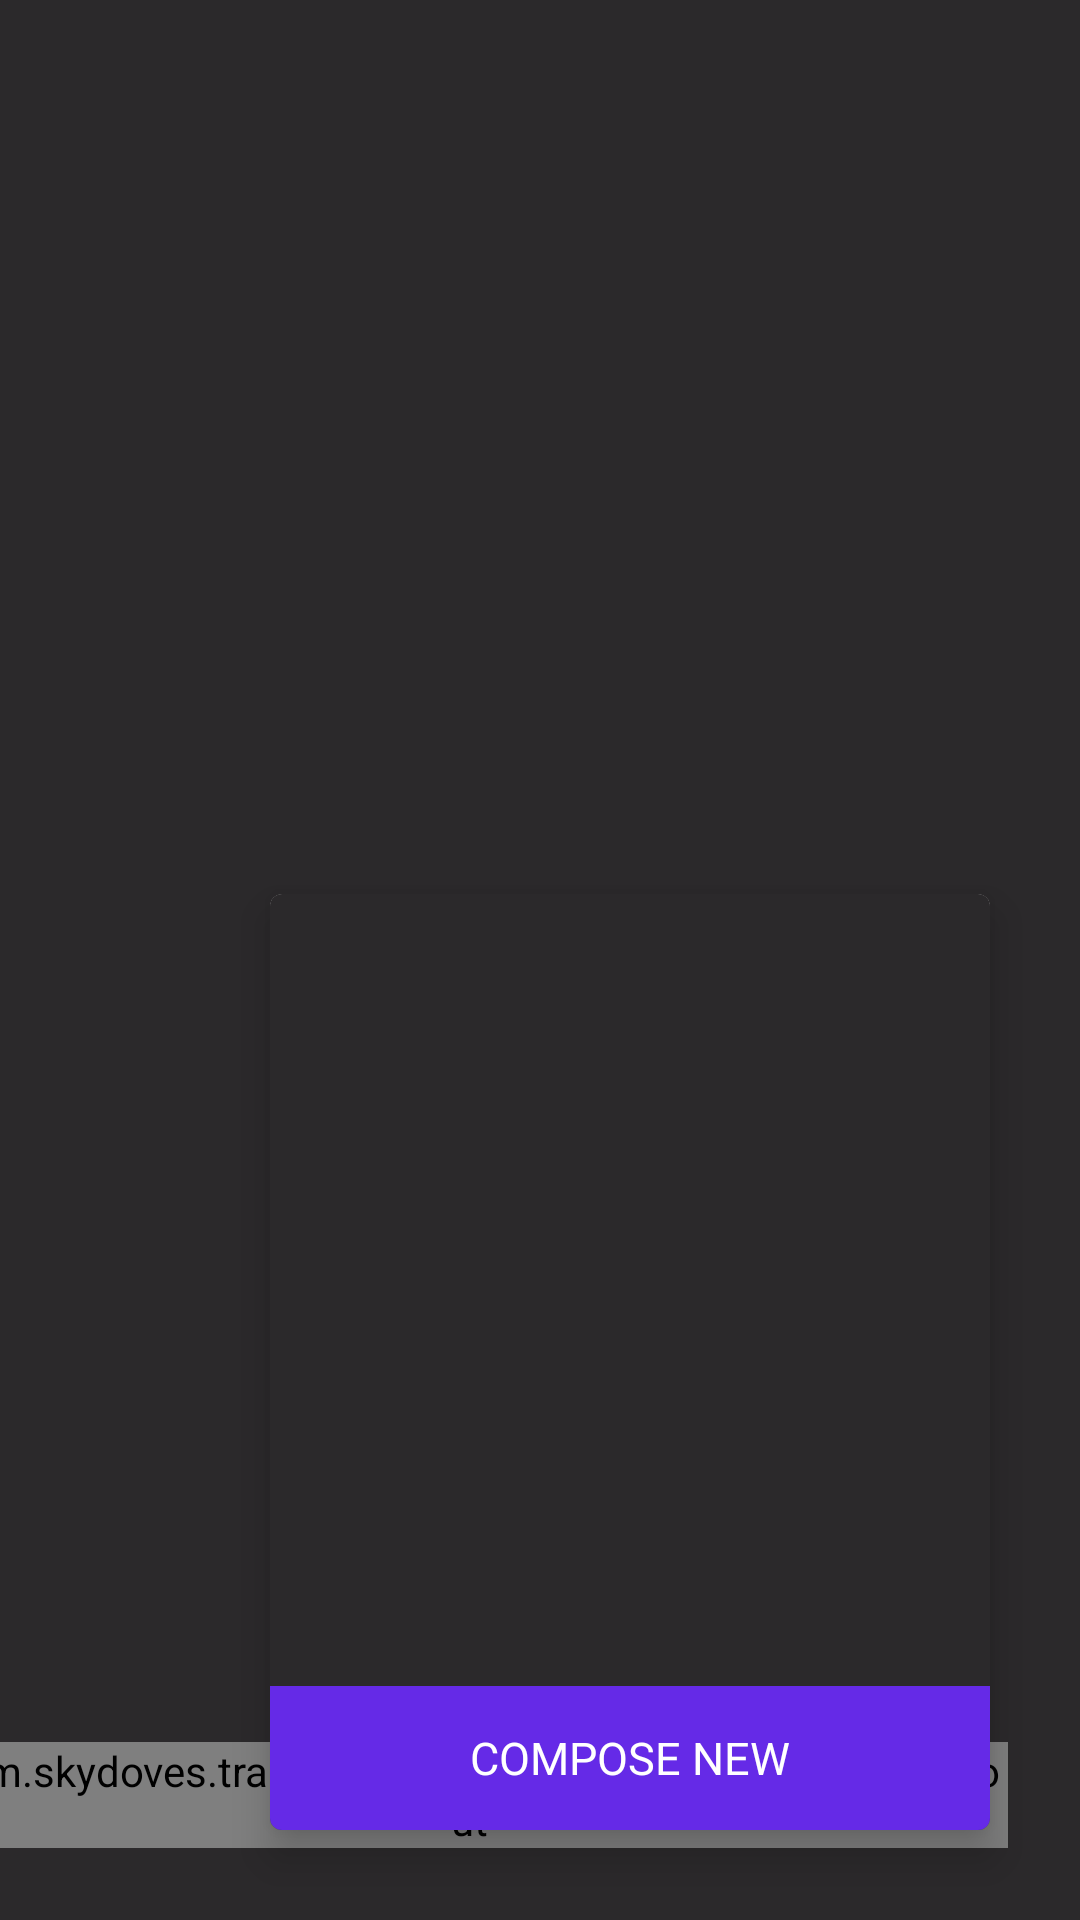

Write the Android layout XML for this screen, with the resource values it uses.
<!-- AndroidManifest.xml: application theme AppTheme -->
<!-- res/layout/fragment_home.xml -->
<?xml version="1.0" encoding="utf-8"?>
<androidx.constraintlayout.widget.ConstraintLayout xmlns:android="http://schemas.android.com/apk/res/android"
    xmlns:tools="http://schemas.android.com/tools"
    android:id="@+id/container"
    android:layout_width="match_parent"
    android:layout_height="match_parent"
    xmlns:app="http://schemas.android.com/apk/res-auto"
    android:background="@color/background">
    <androidx.recyclerview.widget.RecyclerView
        android:id="@+id/recyclerView"
        android:layout_width="match_parent"
        android:layout_height="match_parent"
        app:layoutManager="androidx.recyclerview.widget.GridLayoutManager"
        app:spanCount="2"
        android:padding="6dp"
        android:clipToPadding="false"
        tools:listitem="@layout/item_poster"/>

    <com.skydoves.transformationlayout.TransformationLayout
        android:id="@+id/transformationLayout"
        android:layout_width="wrap_content"
        android:layout_height="wrap_content"
        android:layout_marginEnd="24dp"
        android:layout_marginBottom="24dp"
        app:layout_constraintBottom_toBottomOf="parent"
        app:layout_constraintEnd_toEndOf="parent"
        app:transformation_duration="450"
        app:transformation_targetView="@+id/menu_home">

        <com.google.android.material.floatingactionbutton.FloatingActionButton
            android:id="@+id/fab"
            android:layout_width="wrap_content"
            android:layout_height="wrap_content"
            android:backgroundTint="@color/colorPrimary"
            android:src="@drawable/ic_write"
            app:borderWidth="0dp"
            app:tint="@color/white" />
    </com.skydoves.transformationlayout.TransformationLayout>
    <View
        android:id="@+id/backgroundView"
        android:layout_width="match_parent"
        android:layout_height="match_parent"
        android:alpha="0.5"
        android:background="@color/black"
        android:visibility="gone"/>
    <androidx.cardview.widget.CardView
        android:id="@+id/menu_home"
        android:layout_width="240dp"
        android:layout_height="312dp"
        android:layout_marginEnd="30dp"
        android:layout_marginBottom="30dp"
        app:cardBackgroundColor="@color/white"
        app:cardCornerRadius="4dp"
        app:cardElevation="8dp"
        app:layout_constraintBottom_toBottomOf="parent"
        app:layout_constraintEnd_toEndOf="parent">

        <LinearLayout
            android:layout_width="match_parent"
            android:layout_height="match_parent"
            android:background="@color/background"
            android:orientation="vertical">

            <androidx.recyclerview.widget.RecyclerView
                android:id="@+id/recyclerView_menu"
                android:layout_width="match_parent"
                android:layout_height="264dp"
                android:orientation="vertical"
                app:layoutManager="androidx.recyclerview.widget.LinearLayoutManager"
                tools:listitem="@layout/item_poster_menu" />

            <LinearLayout
                android:layout_width="match_parent"
                android:layout_height="48dp"
                android:background="@color/colorPrimary"
                android:gravity="center">

                <TextView
                    android:layout_width="match_parent"
                    android:layout_height="wrap_content"
                    android:drawableStart="@drawable/ic_write"
                    android:gravity="center"
                    android:paddingStart="42dp"
                    android:paddingEnd="42dp"
                    android:text="compose new"
                    android:textAllCaps="true"
                    android:textColor="@color/white"
                    android:textSize="15sp" />
            </LinearLayout>

        </LinearLayout>

    </androidx.cardview.widget.CardView>
</androidx.constraintlayout.widget.ConstraintLayout>
<!-- res/layout/item_poster.xml (included above) -->
<?xml version="1.0" encoding="utf-8"?>
<com.skydoves.transformationlayout.TransformationLayout xmlns:android="http://schemas.android.com/apk/res/android"
    xmlns:app="http://schemas.android.com/apk/res-auto"
    xmlns:tools="http://schemas.android.com/tools"
    android:id="@+id/item_poster_transformationLayout"
    android:layout_width="match_parent"
    android:layout_height="wrap_content">
    <androidx.cardview.widget.CardView
        android:id="@+id/item_container"
        android:layout_width="match_parent"
        android:layout_height="wrap_content"
        android:layout_margin="4dp"
        android:foreground="?attr/selectableItemBackground"
        app:cardBackgroundColor="@color/background800"
        app:cardCornerRadius="8dp"
        app:cardElevation="6dp">
        <androidx.constraintlayout.widget.ConstraintLayout
            android:layout_width="match_parent"
            android:layout_height="wrap_content"
            android:foreground="?attr/selectableItemBackground">

            <ImageView
                android:id="@+id/item_poster_post"
                android:layout_width="match_parent"
                android:layout_height="220dp"
                android:scaleType="center"
                app:layout_constraintEnd_toEndOf="parent"
                app:layout_constraintStart_toStartOf="parent"
                app:layout_constraintTop_toTopOf="parent"
                tools:src="@drawable/ic_library" />

            <TextView
                android:id="@+id/item_poster_title"
                android:layout_width="match_parent"
                android:layout_height="wrap_content"
                android:maxLines="1"
                android:padding="8dp"
                android:textAppearance="@style/TextAppearance.MaterialComponents.Headline6"
                android:textColor="@color/white"
                android:textSize="21sp"
                android:textStyle="bold"
                app:layout_constraintEnd_toEndOf="parent"
                app:layout_constraintStart_toStartOf="parent"
                app:layout_constraintTop_toBottomOf="@+id/item_poster_post"
                tools:text="Zootopia" />

            <TextView
                android:id="@+id/item_poster_running_time"
                android:layout_width="match_parent"
                android:layout_height="wrap_content"
                android:paddingStart="8dp"
                android:paddingEnd="8dp"
                android:paddingBottom="12dp"
                android:textAppearance="@style/TextAppearance.MaterialComponents.Body2"
                android:textColor="@color/white_87"
                android:textSize="14sp"
                app:layout_constraintEnd_toEndOf="parent"
                app:layout_constraintStart_toStartOf="parent"
                app:layout_constraintTop_toBottomOf="@+id/item_poster_title"
                tools:text="1 h 45 min" />

        </androidx.constraintlayout.widget.ConstraintLayout>
    </androidx.cardview.widget.CardView>
</com.skydoves.transformationlayout.TransformationLayout>
<!-- res/layout/item_poster_menu.xml (included above) -->
<?xml version="1.0" encoding="utf-8"?>
<com.skydoves.transformationlayout.TransformationLayout xmlns:android="http://schemas.android.com/apk/res/android"
    xmlns:app="http://schemas.android.com/apk/res-auto"
    xmlns:tools="http://schemas.android.com/tools"
    android:id="@+id/item_poster_menu_transformationLayout"
    android:layout_width="match_parent"
    android:layout_height="66dp"
    app:transformation_duration="500">

    <androidx.cardview.widget.CardView
        android:id="@+id/item_container"
        android:layout_width="match_parent"
        android:layout_height="66dp"
        android:background="@color/background800"
        android:foreground="?attr/selectableItemBackground"
        app:cardBackgroundColor="@color/background800"
        app:cardCornerRadius="0dp">


        <androidx.constraintlayout.widget.ConstraintLayout
            android:layout_width="match_parent"
            android:layout_height="match_parent"
            android:foreground="?attr/selectableItemBackground"
            android:orientation="vertical"
            android:paddingStart="16dp"
            android:paddingTop="8dp"
            android:paddingEnd="16dp"
            android:paddingBottom="8dp"
            tools:ignore="UnusedAttribute">

            <com.google.android.material.imageview.ShapeableImageView
                android:id="@+id/img_poster_post"
                android:layout_width="42dp"
                android:layout_height="42dp"
                android:scaleType="center"
                app:layout_constraintBottom_toBottomOf="parent"
                app:layout_constraintStart_toStartOf="parent"
                app:layout_constraintTop_toTopOf="parent"
                app:shapeAppearanceOverlay="@style/CircleImageStyle" />

            <TextView
                android:id="@+id/item_poster_title"
                android:layout_width="wrap_content"
                android:layout_height="wrap_content"
                android:layout_marginStart="12dp"
                android:maxLines="1"
                android:textColor="@color/white"
                android:textSize="16sp"
                android:textStyle="bold"
                android:textAppearance="@style/TextAppearance.MaterialComponents.Headline6"
                app:layout_constraintBottom_toBottomOf="parent"
                app:layout_constraintStart_toEndOf="@id/img_poster_post"
                app:layout_constraintTop_toTopOf="parent"
                tools:text="Zootopia" />

        </androidx.constraintlayout.widget.ConstraintLayout>
    </androidx.cardview.widget.CardView>
</com.skydoves.transformationlayout.TransformationLayout>
<!-- resources referenced by this layout -->
<resources>
  <color name="background">#2B292B</color>
  <color name="background800">#424242</color>
  <color name="black">#000000</color>
  <color name="colorPrimary">#652AE7</color>
  <color name="white">#ffffffff</color>
  <color name="white_87">#ddffffff</color>
  <style name="AppTheme" parent="Theme.AppCompat.Light.NoActionBar">
          <item name="colorPrimary">@color/colorPrimary</item>
          <item name="colorPrimaryDark">@color/colorPrimaryDark</item>
          <item name="colorAccent">@color/colorAccent</item>
          <item name="colorControlHighlight">@color/colorPrimary</item>
          <item name="android:textColorPrimary">@android:color/white</item>
      </style>
  <color name="colorPrimaryDark">#6200EA</color>
  <color name="colorAccent">#652AE7</color>
</resources>
